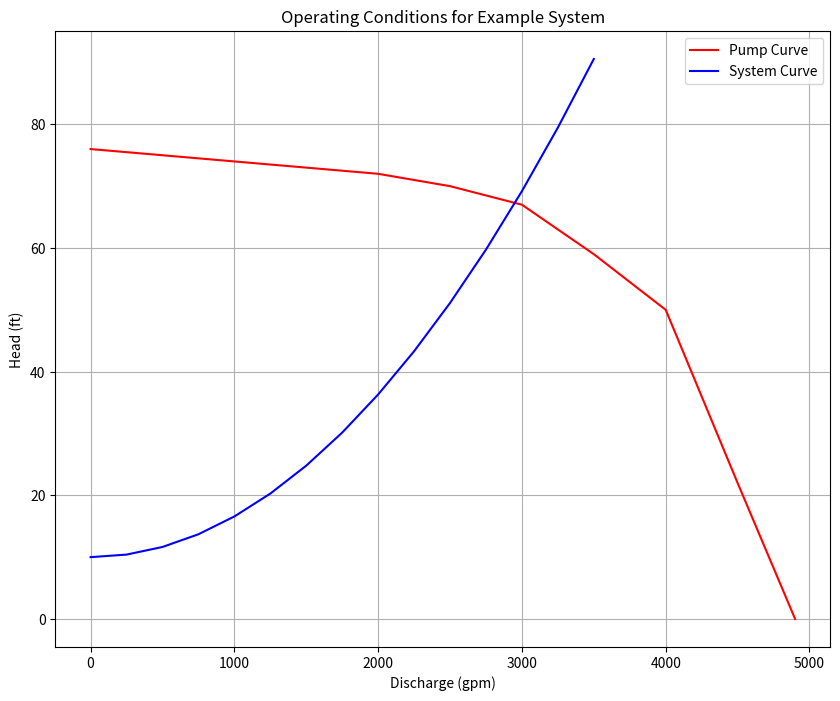
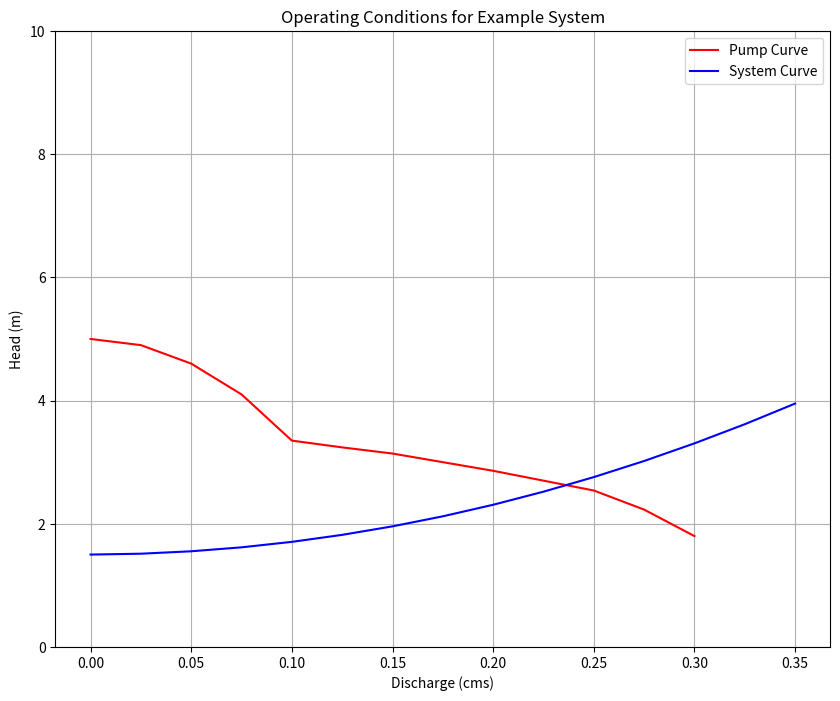

Reproduce these figures in Python, in order.
#!/usr/bin/env python
# coding: utf-8

# # Hydraulic Machines: Pumps
# 
# :::{admonition} Course Website
# [http://54.243.252.9/ce-3305-webroot/](http://54.243.252.9/ce-3305-webroot/)
# :::

# ## Readings
# 
# 1. Hibbeler, R.C, Fluid Mechanics, 2ed. Prentice Hall, 2018. ISBN: 9780134655413 pp. 569-596
# 
# 2. DF Elger, BC Williams, Crowe, CT and JA Roberson, *Engineering Fluid Mechanics 10th edition*, John Wiley & Sons, Inc., 2013. [http://54.243.252.9/ce-3305-webroot/3-Readings/EFM-20.pdf](http://54.243.252.9/ce-3305-webroot/3-Readings/EFM-20.pdf)
# 
# 3. Cleveland, T. G. (2014) *Fluid Mechanics Notes to Accompany CE 3305 at Jade-Holshule (TTU Study Abroad 2015-2019)*, Department of Civil, Environmental, and Construction Engineering, Whitacre College of Engineering. [missing_link](http://54.243.252.9/ce-3305-webroot/3-Readings/ce3305-lecture13.pdf)

# ## Videos
# 
# 1. [Explaination of Centrifugal Pump](https://www.youtube.com/watch?v=BaEHVpKc-1Q)
# 2. [Lab-Scale model of a flexible impeller pump(Variable-Cavity;Positive Displacement)](https://www.youtube.com/watch?feature=player_detailpage&v=ECv1VwW6RTo#t=122)
# 1. [Pump Curves (YouTube)](https://www.youtube.com/watch?v=m3i_5xP9PYU)
# 2. [System Curves (YouTube)](https://www.youtube.com/watch?v=LARQGDHpVgg)
# 3. [Operating Point (YouTube)](https://www.youtube.com/watch?v=HoGfZQU15vg)
# 4. [Pump Affinity Laws (YouTube)](https://www.youtube.com/watch?v=f2F74cMx97w)
# 5. [About Net Positive Suction Head (You Tube)](https://www.youtube.com/watch?v=4aFlSEf8C0A)
# 6. [Net Positive Suction Head Calacuations (You Tube)](https://www.youtube.com/watch?v=753twe9saKg)

# ## Lesson Outline
# - Pumps
# - System Curves
# - Pump Curves
# - Operating Point
# - Affinity Laws
# - Specific Speed
# - Net Positive Suction Head

# <hr>
# 
# # Pumps
# 
# Fluids (such as water - a liquid) flows from higher to lower energy
# - Path of least resistance
# - Head is energy per unit weight of a fluid 
# - Pumps are used to add energy to move liquids to a higher elevation, or over a barrier, or to increase system pressure. 
# 

# ## Background
#  
# A **pump** is a mechanical device that transfers energy into a liquid; used to 
# 
# - Lift from lower to higher elevation (Lift stations)
# - Increase pressure (Booster stations)
# 
# ![](pumpone.png)
# 
# The gas phase equivalent is a **compressor** (also called a blower), which works on *similar*, but $\underline{\text{not identical principles}}$ - the goal is the same!

# Pumps range substantially in size depending on application
# 
# - Small <br>
# ![](pumplittle.png)
# - Big <br>
# ![](pumpbig.png)

# ## Types
# 
# ### Positive (Fixed) Displacement Pumps 
# - Fixed volume of fluid is displaced each cycle regardless of 
# system static head/pressure 
# - Lower flow rates and higher head than non-positive pumps 
# 
# ### Variable Displacement Pumps  
# - Varying volume of fluid is displaced dependent on system static 
# head/pressure (back pressure) 
# 
# ### Examples of Fixed Displacement Pumps 
# - Screw Pumps 
# - Progressive Cavity Pumps 
# - Reciprocating Pumps 
# 
# ### Images of Positive Displacement Pumps
# - Screw Pumps <br> ![](screwpump.png) 
# - Progressive Cavity Pumps ![](cavitypump.png)
# - Reciprocating Pumps ![](pistonpump.png)
# 
# 
# ### Examples of Variable Displacement Pumps 
# - Centrifugal (Radial-Flow) Pumps 
# - Propeller Pumps (Axial-Flow) 
# - Jet Pumps (Mixed-Flow) 
# 
# ![](pumpclassification.png)
# 
# ### Images of Variable Displacement Pumps 
# - Centrifugal (Radial-Flow) Pumps ![](centifrugalpump.png)
# - Propeller Pumps (Axial-Flow) ![](axialfrowpump.png)
# 
# 

# <hr>
# 
# # System Curve
# 
# A system (characteristic) curve is a plot of required head versus flow rate in a hydraulic system.  The curve depicts how much energy is needed to maintain a steady flow under the supplied conditions.
# 
# The curve is constructed at the pump location and relates the required added head (at a particular flowrate) needed to be supplied by some pump. 
# 
# $$ H_p(Q) = h_{elev} + h_{loss}(Q)$$
# 
# For example if the system schematic is
# 
# ![](system-schematic.png)
# 
# An equation of required head and discharge is
# 
# ![](system-equation.png)
# 
# The equation tells us that the added head has to be at least 30 meters just to keep the reservoirs at the two levels shown, if any flow is to occur the pump must supply more than 30 meters of head at a prescribed flow rate.  The zero flow head value is called the shutoff head.  The equation plots as the figure below
# 
# ![](system-curve.png)
# 
# :::{note}
# The design depicted is poor, a real design would have a backflow prevention device (a one-way valve) and an air-gap at the upper reservoir.
# Nonetheless, the conceptualization is adequate for understanding the construction and purpose of a system curve)
# :::

# <hr>
# 
# # Pump Curve(s)
# 
# Pump curves are supplied by the manufacturer and convey performance of a specific pump. 
# Information ususally includes:
# - Discharge (Q) on the x-axis
# - Head ($H_p$) on the left y-axis
# - Pump power input on the right y-axis
# - Pump efficiency (wire-to-water) as a percentage
# - The speed of the pump (RPM)
# - The required Net Positive Suction Head ($NPSH_r$)
# 
# An example pump curve is shown below
# 
# ![](pump-curve.png)
# 
# Another example curve for a different pump
# 
# ![](pump-curve-two.png)
# 
# :::{note}
# In fluids lab you will make pump curves for a small pair of pumps in various configurations (single pump, pair in series, pair in papallel) [Pump Performance Laboratory](http://54.243.252.9/ce-3105-webroot/ce3105notes/_build/html/lessons/laboratory7/laboratory7.html)
# :::

# <hr>
# 
# # Operating Point
# 
# The pump operating point or duty point is the intersection of pump characteristic and piping system characteristic. The pump will always operate where the system and pump curves intersect. At that point, there is a balance between what the system demands and what the pump can deliver.
# 
# ## Pump Selection
# 
# A primary design activity is selecting or sizing a pump for a specific application.  The protocol is:
# 
# - Design conditions are specified by system hydraulics (i.e. energy equation at desired flow rate)
# - Pump is selected from manufacturer catalogs that appears to meet nominal conditions
# - A hydraulic system curve (Head vs Discharge) is prepared
# - The system curve (or equation) is plotted onto the pump curve (manufacturer supplied)
# - The matching point where the two curves intersect is the anticipated operating point
# 
# A few secondary checks are:
# - Is there some head range remaining? 
# - Flow range remaining?  
# - Is pump efficiency close to optimal for the particular pump?
# - Is Net Positive Suction Head Available (NPSHa) large enough for the particular pump at the operating point (and start-up)?

# ### Example: Pump Operating Point
# 
# A pump with the characteristic curve shown in the accompanying graph is to be installed as shown.  
# 
# ```{figure} example27-1.png
# ---
# width: 600px
# name: example27-1
# ---
# Caption
# ```
# 
# Determine the anticipated discharge in the system?
# 
# #### Step 1
# State the problem, done above! But seriously we need to create a system curve $h_p(Q)$ and superimpose it onto the pump characteristic curve shown to find the operating point.
# 
# #### Step 2
# The sketch is pretty much done for us; so not much to add here.
# 
# #### Step 3
# Knowns: 
# - Pool elevations
# - Working fluid (water)
# - Pipe lengths and diameters, and friction factors (unusual to know these, but we could determine from material properties if needed)
# - Pump "location" 
# - Fitting types
# 
# Unknowns:
# - $h_p(Q)$
# - $Q$
# 
# #### Step 4
# Governing equations:
# - Modified bernoulli: $\frac{p_1}{\gamma}+z_1+\frac{V_1^2}{2g}+h_p(Q) = \frac{p_2}{\gamma}+z_2+\frac{V_2^2}{2g}+\frac{fL}{D}\frac{V^2}{2g}+K_{entrance}\frac{V^2}{2g}+K_{bend}\frac{V^2}{2g}+K_{exit}\frac{V^2}{2g}$
# - Darcy-Weisass pipeline loss model:  $h_{pipe loss} = \frac{fL}{D}\frac{V^2}{2g}$
# - Continunity: $Q=VA$
# 
# #### Step 5
# Analysis
# 
# Using modified bernoulli, observe constant diameter pipes and start and end at each reservoir pool surface so that
# 
# $$V_1=V_2$$  
# 
# and
# 
# $$p_1 = p_2$$
# 
# Rearrange what remains into
# 
# $$h_p(V) = (z_2 - z_1) + \frac{V^2}{2g}[\frac{fL}{D}+K_{entrance}+K_{bend}+K_{exit}]$$
# 
# We will also need to employ continunity to relate $Q$ and $V$ as
# 
# $$V = \frac{Q}{(\pi D^2)/4)}$$
# 

# In[1]:


def velocity(flow,diameter):
    import math
    velocity = (flow)/(0.25*math.pi*diameter**2)
    return(velocity)

def system_curve(z1,z2,flow,plength,pdiameter,pfriction_factor,k1,k2,k3,gravity):
    lift = (z2-z1)
    velocity_head = (velocity(flow,pdiameter)**2)/(2 * gravity)
    pipe_loss = (pfriction_factor*plength/pdiameter)*velocity_head
    fitting_loss = (k1+k2+k3)*velocity_head
    system_curve = lift+pipe_loss+fitting_loss
    return(system_curve)

def gpm2cfs(flowgpm):
    gpm2cfs = flowgpm/(7.48*60) # 1 cfs = 7.48gal/cf * 60 sec/min
    return(gpm2cfs)


# Now use these scripts to make a table of system curve values

# In[2]:


flowgpm = [i for i in range(0,3750,250)] # list of flowrates
flowcfs = [0 for i in range (len(flowgpm))] # empty list for conversion
# convert to cfs
for i in range(len(flowgpm)):
    flowcfs[i]=gpm2cfs(flowgpm[i])
addedheads = []
for i in range(len(flowgpm)):
    addedheads.append(system_curve(10,20,flowcfs[i],1000,10./12.,0.020,0.03,0.35,1.0,32.2))
print("--- System Curve Table --- \n Flow (gpm)  Added Head (ft)")
for i in range(len(flowgpm)):
    print(" ",round(flowgpm[i],1),"        ",round(addedheads[i],1))


# Now use this table to find operating point from the pump performance curve (draw system curve on the pump curve). 

# In[3]:


pumpflow = [0,500,1000,1500,2000,2500,3000,3500,4000,4500,4900]
pumphead = [76,75,74,73,72,70,67,59,50,22,0]


# In[4]:


import matplotlib.pyplot as plt
plt.figure(figsize=(10, 8))
plt.plot(pumpflow,pumphead,c="red")
plt.plot(flowgpm,addedheads, c="blue")
plt.legend(["Pump Curve","System Curve"])
plt.title("Operating Conditions for Example System")
plt.xlabel('Discharge (gpm)') 
plt.ylabel('Head (ft)') 
plt.grid(which='both')
plt.show()


# #### Step 6
# 
# We are done, and would report that the operating point is $Q \approx~3000 \text{gpm } @ 70~\text{feet of head}$

# <hr>
# 
# # Pump Affinity Laws
# 
# Pump affinity laws are similar to fan laws and were derived from similarity modeling considerations.
# 
# ```{figure} fanlaws.png
# ---
# width: 600px
# name: fanlaws
# ---
# Fan Laws Excerpt from CITE
# ```
# 
# A class of pumps that have geometrically similar shape and operation type (centrifugal, axial-flow, mixed-flow) are anticipated to behave according to the same correlations.  Such a set of pumps is called a homologous series.  For homologous pumps (say a collection of centrifugal pumps) the affinity relations are:
# 
# - Discharge scaling: $(\frac{Q}{nD^3})_1 = (\frac{Q}{nD^3})_2$
# - Added head scaling: $(\frac{h_p}{n^2D^2})_1 = (\frac{h_p}{n^2D^2})_2$
# - Power scaling: $(\frac{P}{n^3D^5})_1 = (\frac{P}{n^3D^5})_2$
# 
# Affinity laws are especially useful for estimating performance change with changes in speed ($n$ in the formulas), which is the easiest to control variable (using a variable frequency drive controller for example).  An illustrative example follows:
# 
# ## Example: Pump Performance with Speed (RPM) Increase
# 
# The pump in the system depicted in numref`{example27-2}` has the characteristics given in numref`{example27-2-pmp}`.  Determine the discharge that will occur and the power required.
# 
# ```{figure} example27-2.png
# ---
# width: 600px
# name: example27-2
# ---
# Canal Lift Schematic
# ```
# 
# ```{figure} example27-2-pmp.png
# ---
# width: 600px
# name: example27-2-pmp
# ---
# Canal Pump Performance Curves
# ```
# 
# What will the discharge be if the pump speed is changed to 900 RPM?
# 
# ### Step 1
# State the problem; not much to add here - we will first find the operating point assuming the nominal pump speed on the performance curve, then use affinity laws to scale to the new speed.  As before we will approximate the curves using tabulations taken by visual examination of the supplied graphs.
# 
# ### Step 2
# Sketch the system; this too is also done for us - we stipulate that point 1 is the pool elevation in the lower canal, and point 2 is the centerline of the discharge pipe.
# 
# ### Step 3
# Known:
# - water elevation
# - discharge elevation
# - pump curve
# - pump speed (from the curve)
# - pipe material, diameter, length
# Unknown:
# - Discharge $Q$
# - Power $P$
# 
# ### Step 4
# Governing equations
# - Modified bernoulli: $\frac{p_1}{\gamma}+z_1+\frac{V_1^2}{2g}+h_p(Q) = \frac{p_2}{\gamma}+z_2+\frac{V_2^2}{2g}+\frac{fL}{D}\frac{V^2}{2g}+K_{entrance}\frac{V^2}{2g}+K_{bend}\frac{V^2}{2g}+K_{exit}\frac{V^2}{2g}$
# - Darcy-Weisbach pipeline loss model:  $h_{pipe loss} = \frac{fL}{D}\frac{V^2}{2g}$
# - Continunity: $Q=VA$
# 
# ### Step 5
# Analysis/Solution Set-up<br>
# 
# Apply the modified Bernoulli equation from 1 to 2 <br>
# 
# $\frac{p_1}{\gamma}+z_1+\frac{V_1^2}{2g}+h_p(Q) = \frac{p_2}{\gamma}+z_2+\frac{V_2^2}{2g}+\frac{fL}{D}\frac{V^2}{2g}+K_{entrance}\frac{V^2}{2g}+K_{bend}\frac{V^2}{2g}+K_{exit}\frac{V^2}{2g}$
# 
# and observe that 
# 
# - $V_1 \approx~0$ at the free surface
# - $p_1 = p_2 = 0 \text{ gage}$
# - $K_{entrance} = 0.01$ table look-up or the mighty internet
# - $K_{bend} = 0.35$ table look-up or the mighty internet
# - $K_{exit} = 0.0$ no fitting here.
# 
# so our added head equation in this case becomes
# 
# $$h_p(V) = (z_2 - z_1) + \frac{V^2}{2g}[\frac{fL}{D}+K_{entrance}+K_{bend}]$$
# 
# Unlike the prior example, this time we will need to compute friction factors based on pipe material and discharge so we will need auxiliary functions to compute Reynolds' number and friction factors.  By far the easiest is to use the Jain approximation, repeated below from earlier lessons:
# 
# $Re_d(Q) = \frac{16 \rho D Q^2}{\mu \pi^2 D^4}$<br>
# 
# and<br>
# 
# $f=\frac{0.25}{[log_{10}(\frac{k_s}{3.7D}+\frac{5.74}{Re_d^{0.9}})]^2}$<br>
# 
# For this example we look up values for water for the Reynolds' number computations <br>
# 
# $\rho = 1000~\frac{kg}{m^3}$ and $\mu = 1.14\times10^{-3}~\frac{N s}{m^2}$
# 
# Now we write our prototype functions 

# Using the same approach as before, except in SI units

# In[5]:


def reynolds(flow,rho,mu,diameter):
    import math
    reynolds = rho*velocity(flow,diameter)*diameter/mu
    return(reynolds)

def jainff(roughness,diameter,reynolds):
    import math
    num = 0.25
    den= (math.log10(  (3.7*roughness/diameter)+(5.74/(reynolds**0.9)) ))**2
    jainff=num/den
    return(jainff)
    
def velocity(flow,diameter):
    import math
    velocity = (flow)/(0.25*math.pi*diameter**2)
    return(velocity)

def system_curve(z1,z2,flow,plength,pdiameter,pfriction_factor,k1,k2,k3,gravity):
    lift = (z2-z1)
    velocity_head = (velocity(flow,pdiameter)**2)/(2 * gravity)
    pipe_loss = (pfriction_factor*plength/pdiameter)*velocity_head
    fitting_loss = (k1+k2+k3)*velocity_head
    system_curve = lift+pipe_loss+fitting_loss
    return(system_curve)

length = 62.5 # overall length includes the bend and a little extra to clear the berm
zone = 20
ztwo = 21.5
rho = 1000
mu = 1.14e-03
diameter = 0.356
roughness = 0.0000265 # table lookup for steel in meters!
k1 = 0.01
k2 = 0.35
k3 = 0
gravity = 9.8
flowcms = [0 for i in range(1,16)] # list of flowrates
# convert to floating point
for i in range(len(flowcms)):
    flowcms[i]=0.00001+i*0.025 # sneaky way to get a list from 0 to 1 in steps of 0.1
addedheads = []
for i in range(len(flowcms)):
    red = reynolds(flowcms[i],rho,mu,diameter)
    ff = jainff(roughness,diameter,red)
    addedheads.append(system_curve(zone,ztwo,flowcms[i],length,diameter,ff,k1,k2,k3,gravity))
print("--- System Curve Table --- \n Flow (cms)  Added Head (m)")
for i in range(len(flowcms)):
    print(" ",round(flowcms[i],3),"        ",round(addedheads[i],3))


# In[6]:


pumpflow = [0,0.025,0.05,0.075,0.10,0.125,0.15,0.20,0.25,0.275,0.30]
pumphead = [5,4.9,4.6,4.1,3.35,3.24,3.14,2.86,2.54,2.23,1.8]

import matplotlib.pyplot as plt
plt.figure(figsize=(10, 8))
plt.plot(pumpflow,pumphead,c="red")
plt.plot(flowcms,addedheads, c="blue")
plt.legend(["Pump Curve","System Curve"])
plt.title("Operating Conditions for Example System")
plt.xlabel('Discharge (cms)') 
plt.ylim([0,10])
plt.ylabel('Head (m)') 
plt.grid(which='both')
plt.show()


# In[7]:


myflow=0.24
myhead=round(system_curve(zone,ztwo,myflow,length,diameter,ff,k1,k2,k3,gravity),2)
print("Added head is ",myhead," meters for discharge of ",myflow*1000," liters per second")


# So from the graphs, the operating point is at about $Q=0.24~\frac{m^3}{sec}$ with an operating head of $2.65~m$<br>
# 
# Next the power requirement is $P=\frac{Q\gamma h}{\eta}$  From the supplied curves, the efficiency at the design flowrate is about 80%.

# In[8]:


power = 0.24*system_curve(zone,ztwo,0.24,length,diameter,ff,k1,k2,k3,gravity)*9800/0.8
print("Wire-to-water power in watts : ",round(power,3))


# So the first part is done, now to adjust for a different pump speed.
# 
# The affinity laws in this case are:
# 
# **Discharge scaling:** <br>
# 
# $(\frac{Q}{nD^3})_1 = (\frac{Q}{nD^3})_2$ which after rearrangement for $Q_2$ the higher speed operation
# 
# $Q_2 = Q_1\frac{n_2}{n_1}\frac{D_2^3}{D_1^3}$

# In[9]:


n1 = 690
n2 = 900
d1 = 1
d2 = 1
q1 = 0.24
q2 = q1*(n2/n1)*(d2**3/d1**3)
print("Scaled pump discharge ",round(q2,3))


# Now determine the increased head loss

# In[10]:


print("Increased RPM added head",round(system_curve(zone,ztwo,0.31,length,diameter,ff,k1,k2,k3,gravity),3))


# Now check that the pump will produce this much head using
# 
# **Added head scaling:**
# 
# $(\frac{h_p}{n^2D^2})_1 = (\frac{h_p}{n^2D^2})_2$
# 
# 

# In[11]:


h1 = 2.65
h2 = h1*(n2**2/n1**2)*(d2**2/d1**2)
print("Scaled Pump Head ",round(h2,3))


# So the pump appears to be able to produceeough head, now scale the power using 
# 
# **Power scaling:** 
# 
# $(\frac{P}{n^3D^5})_1 = (\frac{P}{n^3D^5})_2$

# In[12]:


p1 = 7798*0.8 # we are working with mechanical power here
p2 = p1*(n2**3/n1**3)*(d2**5/d1**5)
print("Scaled Power ",round(p2,3))


# ### Step 6
# A quick comment, the step to check that the scaled head is at least big enough to overcome the required added head at the new flow rate is often forgotten but should be checked.
# 

# <hr>
# 
# # Net Positive Suction Head (NPSH)
# 
# The most common cause of pumping system failure is poor suction conditions.
# 
# Cavitation occurs when liquid pressure is reduced to the vapor pressure of the liquid, then the liquid flashes to make small gas bubbles, which are unstable and collapse back into liquid - this rapid localized phase change process imparts large destructive energy into the pump impeller and housing and quickly destroys the pump itself in addition to creating loss of priming.
# 
# In a pipe system with a pump, cavitation will occur when the absolute pressure at the inlet (eye) falls below the vapor pressure of the water.
# 
# :::{note}
# The pump destruction described is not usually instant, but does happen pretty fast.  For example weeks to failure when the designer expects years between overhauls.  
# 
# High speed turbopumps  can fail in seconds when they are supposed to run for minutes.  Cavitation is a big deal in things like rocket ships, nuclear power plants (cooling system), and other high-risk applications; less so in Civil Engineering, usually our failures just cost time and money - a lift station failure during a flood could cause death, so we are not risk-free
# :::
# 
# Considerations 
# - Liquid must enter the pump eye under some pressure; this pressure is dictated by the hydraulic system and is called the Available Net Positive Suction Head $NPSH_a$.
# - A centrifugal pump cannot lift water unless it is primed; the first stage impellers must be below the static HGL in the suction pit at startup.
# - The manufacturer supplies a value for the minimum pressure the pump needs to operate; this pressure is called the Required Net Positive Suction Head $NPSH_r$
# - Proper pump operation without cavitation demands that $$ NPSH_r < NPSH_a $$
# - Can calculate $NPSH_a$ from
# 
# ![](npsha-formula.png)
# 
# - An on-line calculator is located at [http://54.243.252.9/toolbox/pipehydraulics/NPSHCalculatorUS/NPSHCalculatorUS.html](http://54.243.252.9/toolbox/pipehydraulics/NPSHCalculatorUS/NPSHCalculatorUS.html) ; the calculator is specific for US Customary Units, but would easily be adaptabe for SI units. The interface looks like
# 
# ![](npsha-calc.png)
# 
# 

# ## NPSHa Example
# 
# ### Problem Statement
# 
# ![](NPSA-ex1.png)
# 
# ### Solution (part 1)
# 
# ![](NPSA-ex2.png)
# 
# ### Solution (part 2)
# 
# ![](NPSA-ex3.png)
# 
# ### Solution (part 3)
# 
# ![](NPSA-ex4.png)
# 
# ### Solution (part 4)
# 
# ![](NPSA-ex5.png)
# 
# We look up the liquid properties at [http://54.243.252.9/toolbox/fluidmechanics/WaterPropertiesUS/WaterPropertiesUS.html](http://54.243.252.9/toolbox/fluidmechanics/WaterPropertiesUS/WaterPropertiesUS.html)
# 
# ### Solution (part 5)
# Now insert these intermediate values into the equation for $NPSH_a$ paying close attention to how the equation is written in the calculator (the $H_{static}$ sign is changed in the calculator in comparison to the equation presented above, the remaining terms are unchanged.
# 
# ![](NPSA-soln.png)
# 
# ### Solution Summary
# 
# ![](NPSA-soln2.png)

# # Exercises
# 
